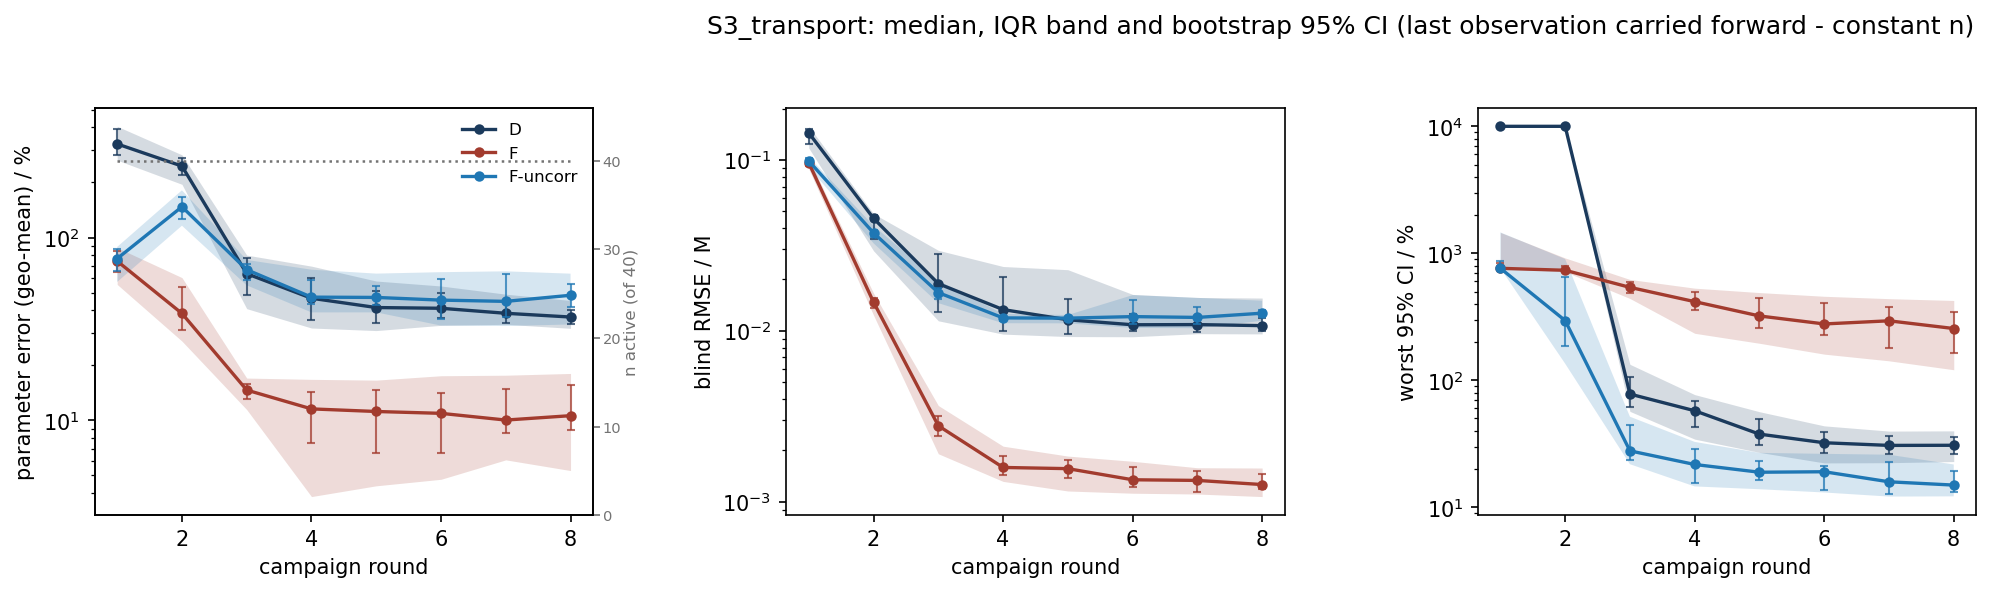

The file beside this chart, header and first rows:
scenario, strategy, metric, basis, round, n_total, n_observed, n_in_summary, n_faulted_cumulative, median, q25, q75, boot_ci_lo, boot_ci_hi
S3_transport, D, param_err_pct, locf, 1, 40, 40, 40, 0, 324.7, 264.7, 405.5, 284, 392.2
S3_transport, D, param_err_pct, locf, 2, 40, 40, 40, 0, 245.8, 195.4, 283.1, 221, 273.2
S3_transport, D, param_err_pct, locf, 3, 40, 40, 40, 0, 63.41, 40.84, 80.14, 48.36, 76.84
S3_transport, D, param_err_pct, locf, 4, 40, 40, 40, 0, 46.56, 32, 69.74, 35.58, 59.89
S3_transport, D, param_err_pct, locf, 5, 40, 40, 40, 0, 41.41, 30.99, 57.83, 33.89, 50.78
S3_transport, D, param_err_pct, locf, 6, 40, 40, 40, 0, 41.04, 33.1, 54.33, 36.16, 49.66
S3_transport, D, param_err_pct, locf, 7, 40, 40, 40, 0, 38.53, 33.54, 49, 34.27, 44.05
S3_transport, D, param_err_pct, locf, 8, 40, 40, 40, 0, 36.75, 31.88, 45.28, 33.85, 40.35
S3_transport, F, param_err_pct, locf, 1, 40, 40, 40, 0, 74.31, 55.39, 87.98, 65.01, 83.96
S3_transport, F, param_err_pct, locf, 2, 40, 40, 40, 0, 38.45, 27.14, 60.37, 31.03, 53.52
S3_transport, F, param_err_pct, locf, 3, 40, 40, 40, 0, 14.66, 11.46, 17.05, 13.02, 15.8
S3_transport, F, param_err_pct, locf, 4, 40, 40, 40, 0, 11.56, 3.835, 16.77, 7.571, 14.37
S3_transport, F, param_err_pct, locf, 5, 40, 40, 40, 0, 11.19, 4.391, 16.61, 6.669, 14.64
S3_transport, F, param_err_pct, locf, 6, 40, 40, 40, 0, 10.93, 4.766, 17.55, 6.663, 14.07
S3_transport, F, param_err_pct, locf, 7, 40, 40, 40, 0, 10.05, 6.087, 17.67, 8.553, 14.85
S3_transport, F, param_err_pct, locf, 8, 40, 40, 40, 0, 10.62, 5.321, 18.06, 8.823, 15.62
S3_transport, F-uncorr, param_err_pct, locf, 1, 40, 40, 40, 0, 76.67, 57.15, 88.81, 65.27, 86.13
S3_transport, F-uncorr, param_err_pct, locf, 2, 40, 40, 40, 0, 147.2, 116.1, 181.2, 127, 165.8
S3_transport, F-uncorr, param_err_pct, locf, 3, 40, 40, 40, 0, 66.7, 54.78, 75.4, 58.31, 71.78
S3_transport, F-uncorr, param_err_pct, locf, 4, 40, 40, 40, 0, 47.21, 38.96, 66.69, 43.23, 58.32
S3_transport, F-uncorr, param_err_pct, locf, 5, 40, 40, 40, 0, 47.04, 38.98, 63.48, 42.58, 54.34
S3_transport, F-uncorr, param_err_pct, locf, 6, 40, 40, 40, 0, 45.48, 33, 64.65, 35.99, 59.67
S3_transport, F-uncorr, param_err_pct, locf, 7, 40, 40, 40, 0, 44.76, 32.82, 65.34, 36.91, 62.98
S3_transport, F-uncorr, param_err_pct, locf, 8, 40, 40, 40, 0, 48.34, 33.47, 63.44, 41.45, 55.5
S3_transport, D, blind_rmse_M, locf, 1, 40, 40, 40, 0, 0.1441, 0.1175, 0.1575, 0.1241, 0.1529
S3_transport, D, blind_rmse_M, locf, 2, 40, 40, 40, 0, 0.04558, 0.02944, 0.0485, 0.03458, 0.04744
S3_transport, D, blind_rmse_M, locf, 3, 40, 40, 40, 0, 0.0189, 0.01146, 0.02963, 0.01289, 0.02805
S3_transport, D, blind_rmse_M, locf, 4, 40, 40, 40, 0, 0.01333, 0.009581, 0.02382, 0.009927, 0.02063
S3_transport, D, blind_rmse_M, locf, 5, 40, 40, 40, 0, 0.01162, 0.009271, 0.02282, 0.009553, 0.01535
S3_transport, D, blind_rmse_M, locf, 6, 40, 40, 40, 0, 0.01087, 0.009245, 0.01636, 0.01004, 0.01249
S3_transport, D, blind_rmse_M, locf, 7, 40, 40, 40, 0, 0.01089, 0.009638, 0.0157, 0.009869, 0.0118
S3_transport, D, blind_rmse_M, locf, 8, 40, 40, 40, 0, 0.01074, 0.009609, 0.01558, 0.009986, 0.01185
S3_transport, F, blind_rmse_M, locf, 1, 40, 40, 40, 0, 0.09624, 0.08877, 0.1016, 0.09177, 0.1002
S3_transport, F, blind_rmse_M, locf, 2, 40, 40, 40, 0, 0.01473, 0.01236, 0.01663, 0.01357, 0.01564
S3_transport, F, blind_rmse_M, locf, 3, 40, 40, 40, 0, 0.002787, 0.001911, 0.003661, 0.002441, 0.003177
S3_transport, F, blind_rmse_M, locf, 4, 40, 40, 40, 0, 0.001589, 0.001317, 0.002117, 0.001426, 0.001866
S3_transport, F, blind_rmse_M, locf, 5, 40, 40, 40, 0, 0.001564, 0.001157, 0.001853, 0.001387, 0.001755
S3_transport, F, blind_rmse_M, locf, 6, 40, 40, 40, 0, 0.001346, 0.001123, 0.001727, 0.001226, 0.001608
S3_transport, F, blind_rmse_M, locf, 7, 40, 40, 40, 0, 0.001335, 0.001111, 0.001583, 0.001147, 0.001521
S3_transport, F, blind_rmse_M, locf, 8, 40, 40, 40, 0, 0.001262, 0.001074, 0.001577, 0.001181, 0.001455
S3_transport, F-uncorr, blind_rmse_M, locf, 1, 40, 40, 40, 0, 0.09871, 0.09089, 0.1045, 0.09437, 0.103
S3_transport, F-uncorr, blind_rmse_M, locf, 2, 40, 40, 40, 0, 0.03746, 0.03258, 0.04125, 0.03544, 0.03889
S3_transport, F-uncorr, blind_rmse_M, locf, 3, 40, 40, 40, 0, 0.01676, 0.01455, 0.01971, 0.0154, 0.01783
S3_transport, F-uncorr, blind_rmse_M, locf, 4, 40, 40, 40, 0, 0.01192, 0.0111, 0.0126, 0.01138, 0.0123
S3_transport, F-uncorr, blind_rmse_M, locf, 5, 40, 40, 40, 0, 0.01188, 0.01108, 0.01239, 0.01141, 0.01211
S3_transport, F-uncorr, blind_rmse_M, locf, 6, 40, 40, 40, 0, 0.01213, 0.01041, 0.0162, 0.01103, 0.01511
S3_transport, F-uncorr, blind_rmse_M, locf, 7, 40, 40, 40, 0, 0.012, 0.01038, 0.01562, 0.01098, 0.01376
S3_transport, F-uncorr, blind_rmse_M, locf, 8, 40, 40, 40, 0, 0.0127, 0.01147, 0.01503, 0.01212, 0.01322
S3_transport, D, max_rel_ci_pct, locf, 1, 40, 40, 40, 0, 10000, 10000, 10000, 10000, 10000
S3_transport, D, max_rel_ci_pct, locf, 2, 40, 40, 40, 0, 10000, 10000, 10000, 10000, 10000
S3_transport, D, max_rel_ci_pct, locf, 3, 40, 40, 40, 0, 77.85, 56.86, 133.5, 61.86, 106.6
S3_transport, D, max_rel_ci_pct, locf, 4, 40, 40, 40, 0, 57.52, 34.37, 77.07, 42.78, 69.11
S3_transport, D, max_rel_ci_pct, locf, 5, 40, 40, 40, 0, 37.64, 27.03, 56.51, 30.77, 49.19
S3_transport, D, max_rel_ci_pct, locf, 6, 40, 40, 40, 0, 32.19, 22.33, 43.72, 26.74, 39.46
S3_transport, D, max_rel_ci_pct, locf, 7, 40, 40, 40, 0, 30.68, 22.42, 39.77, 26.06, 36.07
S3_transport, D, max_rel_ci_pct, locf, 8, 40, 40, 40, 0, 30.75, 22.89, 39.93, 26.1, 35.7
S3_transport, F, max_rel_ci_pct, locf, 1, 40, 40, 40, 0, 761.3, 761.3, 1457, 761.3, 844.4
S3_transport, F, max_rel_ci_pct, locf, 2, 40, 40, 40, 0, 734.9, 714.9, 918.4, 722.4, 788.7
S3_transport, F, max_rel_ci_pct, locf, 3, 40, 40, 40, 0, 539, 440.6, 622.1, 489.9, 594.6
S3_transport, F, max_rel_ci_pct, locf, 4, 40, 40, 40, 0, 416.1, 234.3, 531.2, 356.2, 492.8
... 12 more rows
